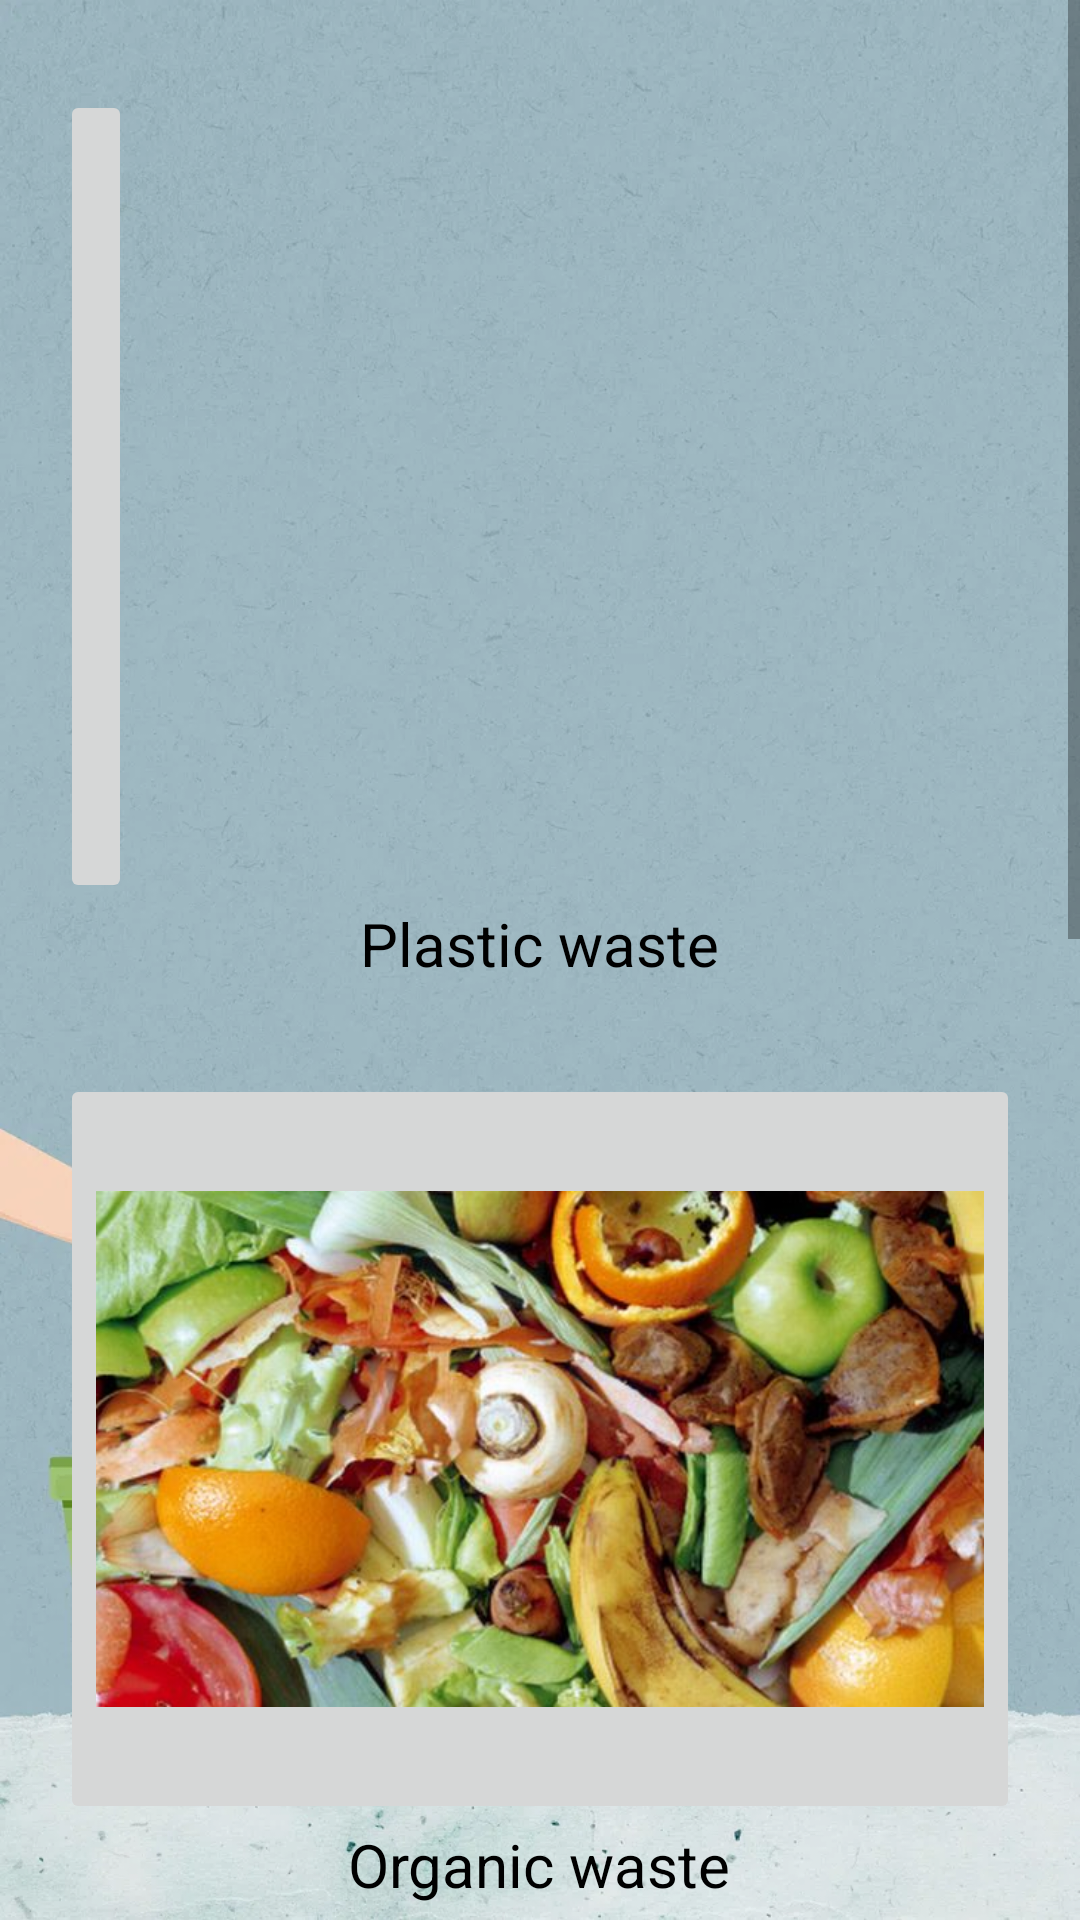

Android layout source for this screen:
<!-- AndroidManifest.xml: application theme Theme.FinalProject -->
<!-- res/layout/activity_selection.xml -->
<?xml version="1.0" encoding="utf-8"?>
<LinearLayout xmlns:android="http://schemas.android.com/apk/res/android"
    xmlns:app="http://schemas.android.com/apk/res-auto"
    xmlns:tools="http://schemas.android.com/tools"
    android:layout_width="match_parent"
    android:layout_height="match_parent"
    android:orientation="horizontal"
    android:background="@drawable/dust"
    tools:context=".Selection">

    <ScrollView
        android:layout_width="match_parent"
        android:layout_height="match_parent">

        <LinearLayout
            android:orientation="vertical"
            android:layout_width="match_parent"
            android:layout_height="wrap_content">

            <ImageButton
                android:id="@+id/waste"
                android:layout_width="wrap_content"
                android:layout_height="271dp"
                android:layout_marginHorizontal="20dp"
                android:layout_marginTop="30dp"
                android:scaleType="fitCenter"
                android:src="@drawable/plastic" />

            <TextView
                android:layout_width="wrap_content"
                android:layout_height="match_parent"
                android:text="Plastic waste"
                android:textColor="@color/black"
                android:textSize="20dp"
                android:layout_gravity="center"
                />

            <ImageButton
                android:id="@+id/waste1"
                android:layout_width="wrap_content"
                android:layout_height="250dp"
                android:layout_marginHorizontal="20dp"
                android:layout_marginTop="30dp"
                android:scaleType="fitCenter"
                android:src="@drawable/organic" />

            <TextView
                android:layout_width="wrap_content"
                android:layout_height="match_parent"
                android:textColor="@color/black"

                android:text="Organic waste"
                android:textSize="20dp"
                android:layout_gravity="center"
                />

            <ImageButton
                android:id="@+id/waste2"
                android:layout_width="wrap_content"
                android:layout_height="250dp"
                android:layout_marginHorizontal="20dp"
                android:layout_marginTop="30dp"
                android:scaleType="fitCenter"
                android:src="@drawable/elec" />

            <TextView
                android:layout_width="wrap_content"
                android:layout_height="match_parent"
                android:textColor="@color/black"
                android:text="Electronic waste"
                android:textSize="20dp"
                android:layout_gravity="center"
                android:layout_marginBottom="30dp"
                />
            <ImageButton
                android:id="@+id/waste3"
                android:layout_width="wrap_content"
                android:layout_height="250dp"
                android:layout_marginHorizontal="20dp"
                android:layout_marginTop="30dp"
                android:scaleType="fitCenter"
                android:src="@drawable/med" />

            <TextView
                android:layout_width="wrap_content"
                android:layout_height="match_parent"
                android:textColor="@color/black"
                android:text="Medical Waste"
                android:textSize="20dp"
                android:layout_gravity="center"
                android:layout_marginBottom="30dp"
                />



        </LinearLayout>
    </ScrollView>


</LinearLayout>
<!-- resources referenced by this layout -->
<resources>
  <!-- drawable dust: webp bitmap (drawable-v24, 81554 bytes) -->
  <!-- drawable elec: jpg bitmap (drawable-v24, 42291 bytes) -->
  <!-- drawable med: jpg bitmap (drawable, 54634 bytes) -->
  <!-- drawable organic: jpg bitmap (drawable, 48689 bytes) -->
  <style name="Theme.FinalProject" parent="Theme.AppCompat.Light.NoActionBar">
          
          <item name="colorPrimary">@color/purple_500</item>
          <item name="colorPrimaryVariant">@color/purple_700</item>
          <item name="colorOnPrimary">@color/white</item>
          
          <item name="colorSecondary">@color/teal_200</item>
          <item name="colorSecondaryVariant">@color/teal_700</item>
          <item name="colorOnSecondary">@color/black</item>
          
          <item name="android:statusBarColor">?attr/colorPrimaryVariant</item>
          
      </style>
  <!-- not gathered from this repository: default colours our renderer supplied (Android Studio template values) -->
  <color name="purple_500">#FF6200EE</color>
  <color name="purple_700">#FF3700B3</color>
  <color name="teal_200">#FF03DAC5</color>
  <color name="teal_700">#FF018786</color>
  <color name="black">#FF000000</color>
  <color name="white">#FFFFFFFF</color>
</resources>
